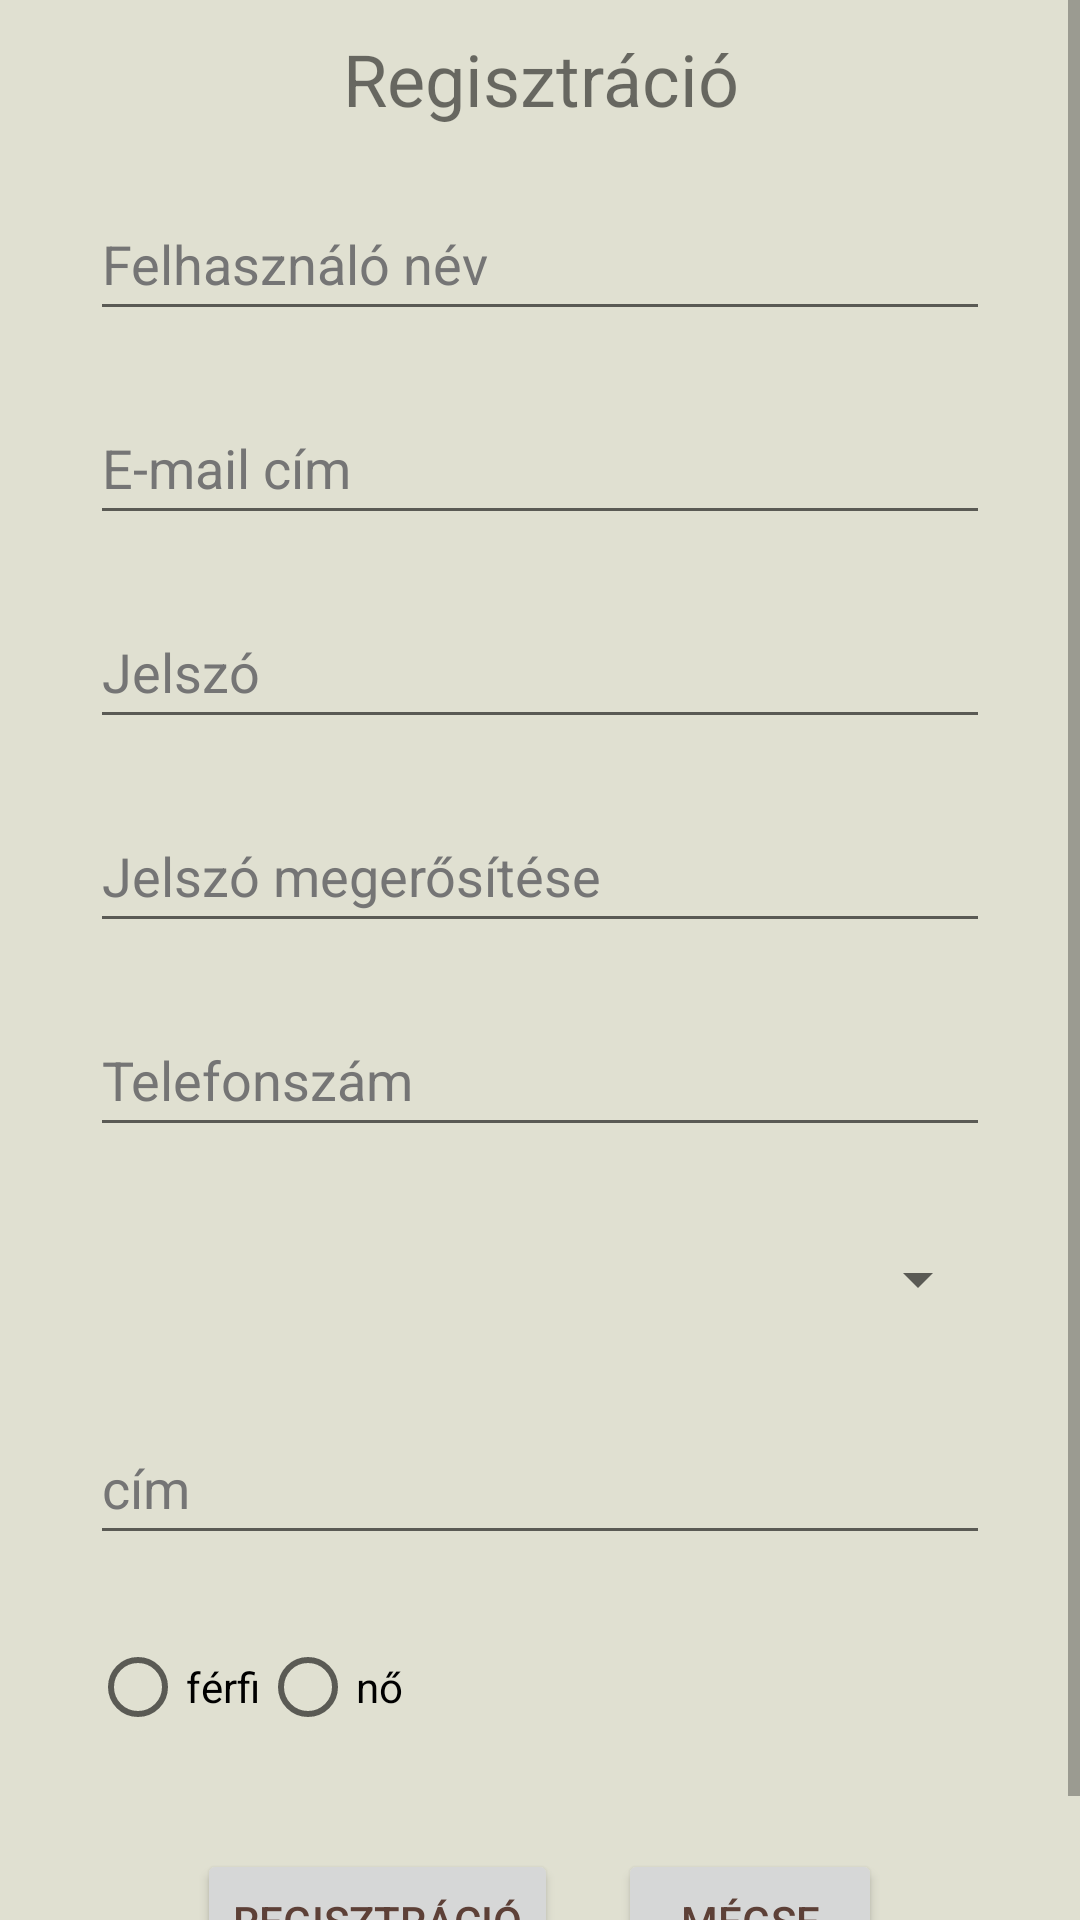

Android layout source for this screen:
<!-- AndroidManifest.xml: application theme Theme.BioShop -->
<!-- res/layout/activity_register.xml -->
<?xml version="1.0" encoding="utf-8"?>
<ScrollView xmlns:android="http://schemas.android.com/apk/res/android"
    android:layout_width="fill_parent"
    android:layout_height="fill_parent">
    <RelativeLayout
        xmlns:app="http://schemas.android.com/apk/res-auto"
        xmlns:tools="http://schemas.android.com/tools"
        android:layout_width="match_parent"
        android:layout_height="wrap_content"
        tools:context=".RegisterActivity"
        android:background="@color/background">

        <TextView
            android:id="@+id/registrationTextView"
            android:layout_width="match_parent"
            android:layout_height="wrap_content"
            android:layout_alignParentStart="true"
            android:layout_alignParentEnd="true"

            android:layout_marginHorizontal="@dimen/def_marg_hor"
            android:layout_marginVertical="@dimen/def_marg_ver"
            android:text="@string/registration"
            android:textAlignment="center"
            android:textSize="24sp"
            android:textColorHint="@color/hint" />

        <EditText
            android:id="@+id/userNameEditText"
            android:layout_width="match_parent"
            android:layout_height="wrap_content"
            android:layout_below="@+id/registrationTextView"
            android:layout_alignParentStart="true"
            android:layout_alignParentEnd="true"
            android:layout_marginHorizontal="@dimen/def_marg_hor"
            android:layout_marginVertical="@dimen/def_marg_ver"
            android:ems="10"
            android:hint="@string/userName"
            android:inputType="textPersonName"
            android:minHeight="48dp"
            android:textColorHint="@color/hint" />


        <EditText
            android:id="@+id/userEmailEditText"
            android:layout_width="match_parent"
            android:layout_height="wrap_content"
            android:layout_below="@+id/userNameEditText"
            android:layout_alignParentStart="true"
            android:layout_alignParentEnd="true"
            android:layout_marginHorizontal="@dimen/def_marg_hor"
            android:layout_marginVertical="@dimen/def_marg_ver"
            android:ems="10"
            android:hint="@string/email"
            android:inputType="textEmailAddress"
            android:minHeight="48dp"
            android:textColorHint="@color/hint" />

        <EditText
            android:id="@+id/passwordEditText"
            android:layout_width="match_parent"
            android:layout_height="wrap_content"
            android:layout_below="@+id/userEmailEditText"
            android:layout_alignParentStart="true"
            android:layout_alignParentEnd="true"
            android:layout_marginHorizontal="@dimen/def_marg_hor"
            android:layout_marginVertical="@dimen/def_marg_ver"
            android:ems="10"
            android:hint="@string/password"
            android:inputType="textPassword"
            android:minHeight="48dp"
            android:textColorHint="@color/hint" />

        <EditText
            android:id="@+id/editTextPasswordConfirm"
            android:layout_width="match_parent"
            android:layout_height="wrap_content"
            android:layout_below="@+id/passwordEditText"
            android:layout_alignParentStart="true"
            android:layout_alignParentEnd="true"

            android:layout_marginHorizontal="@dimen/def_marg_hor"
            android:layout_marginVertical="@dimen/def_marg_ver"
            android:ems="10"
            android:hint="@string/passwordConfirm"
            android:inputType="textPassword"
            android:minHeight="48dp"
            android:textColorHint="@color/hint" />

        <EditText
            android:id="@+id/phoneEditText"
            android:layout_width="match_parent"
            android:layout_height="wrap_content"
            android:layout_below="@+id/editTextPasswordConfirm"
            android:layout_alignParentStart="true"
            android:layout_alignParentEnd="true"

            android:layout_marginHorizontal="@dimen/def_marg_hor"
            android:layout_marginVertical="@dimen/def_marg_ver"
            android:ems="10"
            android:hint="@string/phoneNumber"
            android:inputType="phone"
            android:minHeight="48dp"
            android:textColorHint="@color/hint" />

        <Spinner
            android:id="@+id/phoneSpinner"
            android:layout_width="match_parent"
            android:layout_height="wrap_content"
            android:layout_below="@+id/phoneEditText"
            android:layout_alignParentStart="true"
            android:layout_alignParentEnd="true"

            android:layout_marginHorizontal="@dimen/def_marg_hor"
            android:layout_marginVertical="@dimen/def_marg_ver"
            android:minHeight="48dp" />


        <EditText
            android:id="@+id/addressEditText"
            android:layout_width="match_parent"
            android:layout_height="wrap_content"
            android:layout_below="@+id/phoneSpinner"
            android:layout_alignParentStart="true"
            android:layout_alignParentEnd="true"
            android:maxLines="5"
            android:layout_marginHorizontal="@dimen/def_marg_hor"
            android:layout_marginVertical="@dimen/def_marg_ver"
            android:ems="10"
            android:hint="@string/postAddress"
            android:inputType="textPostalAddress|textMultiLine"
            android:minHeight="48dp"
            android:textColorHint="@color/hint" />

        <RadioGroup
            android:id="@+id/accountTypeRadioGroup"
            android:layout_width="wrap_content"
            android:layout_height="wrap_content"
            android:layout_marginHorizontal="@dimen/def_marg_hor"
            android:layout_marginVertical="@dimen/def_marg_ver"
            android:layout_below="@id/addressEditText"
            android:orientation="horizontal">
            <RadioButton
                android:id="@+id/buyerRadioButton"
                android:layout_width="wrap_content"
                android:layout_height="wrap_content"
                android:text="@string/male"/>
            <RadioButton
                android:id="@+id/sellerRadioButton"
                android:layout_width="wrap_content"
                android:layout_height="wrap_content"
                android:text="@string/female"/>
        </RadioGroup>

        
        
        

        <LinearLayout
            android:layout_width="wrap_content"
            android:layout_height="wrap_content"
            android:orientation="horizontal"
            android:layout_below="@+id/accountTypeRadioGroup"
            android:layout_margin="20dp"
            android:layout_centerHorizontal="true">
            <Button
                android:id="@+id/regButton"
                android:layout_width="wrap_content"
                android:layout_height="wrap_content"
                android:textColor="@color/text"

                android:text="@string/registration"

                android:onClick="register"
                />

            <Button
                android:id="@+id/backButton"
                android:layout_width="wrap_content"
                android:layout_height="wrap_content"
                android:layout_marginStart="20dp"
                android:textColor="@color/text"

                android:text="@string/cancel"

                android:onClick="cancel"
                />

        </LinearLayout>

    </RelativeLayout></ScrollView>
<!-- resources referenced by this layout -->
<resources>
  <color name="background">#e0e0d1</color>
  <color name="hint">#757575</color>
  <color name="text">#5D4037</color>
  <dimen name="def_marg_hor">30dp</dimen>
  <dimen name="def_marg_ver">10dp</dimen>
  <string name="cancel">mégse</string>
  <string name="email">E-mail cím</string>
  <string name="female">nő</string>
  <string name="male">férfi</string>
  <string name="password">Jelszó</string>
  <string name="passwordConfirm">Jelszó megerősítése</string>
  <string name="phoneNumber">Telefonszám</string>
  <string name="postAddress">cím</string>
  <string name="registration">Regisztráció</string>
  <string name="userName">Felhasználó név</string>
  <style name="Theme.BioShop" parent="Theme.MaterialComponents.DayNight.DarkActionBar">
          
          <item name="colorPrimary">@color/purple_500</item>
          <item name="colorPrimaryVariant">@color/purple_700</item>
          <item name="colorOnPrimary">@color/white</item>
          
          <item name="colorSecondary">@color/teal_200</item>
          <item name="colorSecondaryVariant">@color/teal_700</item>
          <item name="colorOnSecondary">@color/black</item>
          
          <item name="android:statusBarColor" tools:targetApi="l">?attr/colorPrimaryVariant</item>
          
      </style>
  <color name="purple_500">#88cc00</color>
  <color name="purple_700">#77b300</color>
  <color name="white">#FFFFFFFF</color>
  <color name="teal_200">#FF03DAC5</color>
  <color name="teal_700">#FF018786</color>
  <color name="black">#FF000000</color>
</resources>
